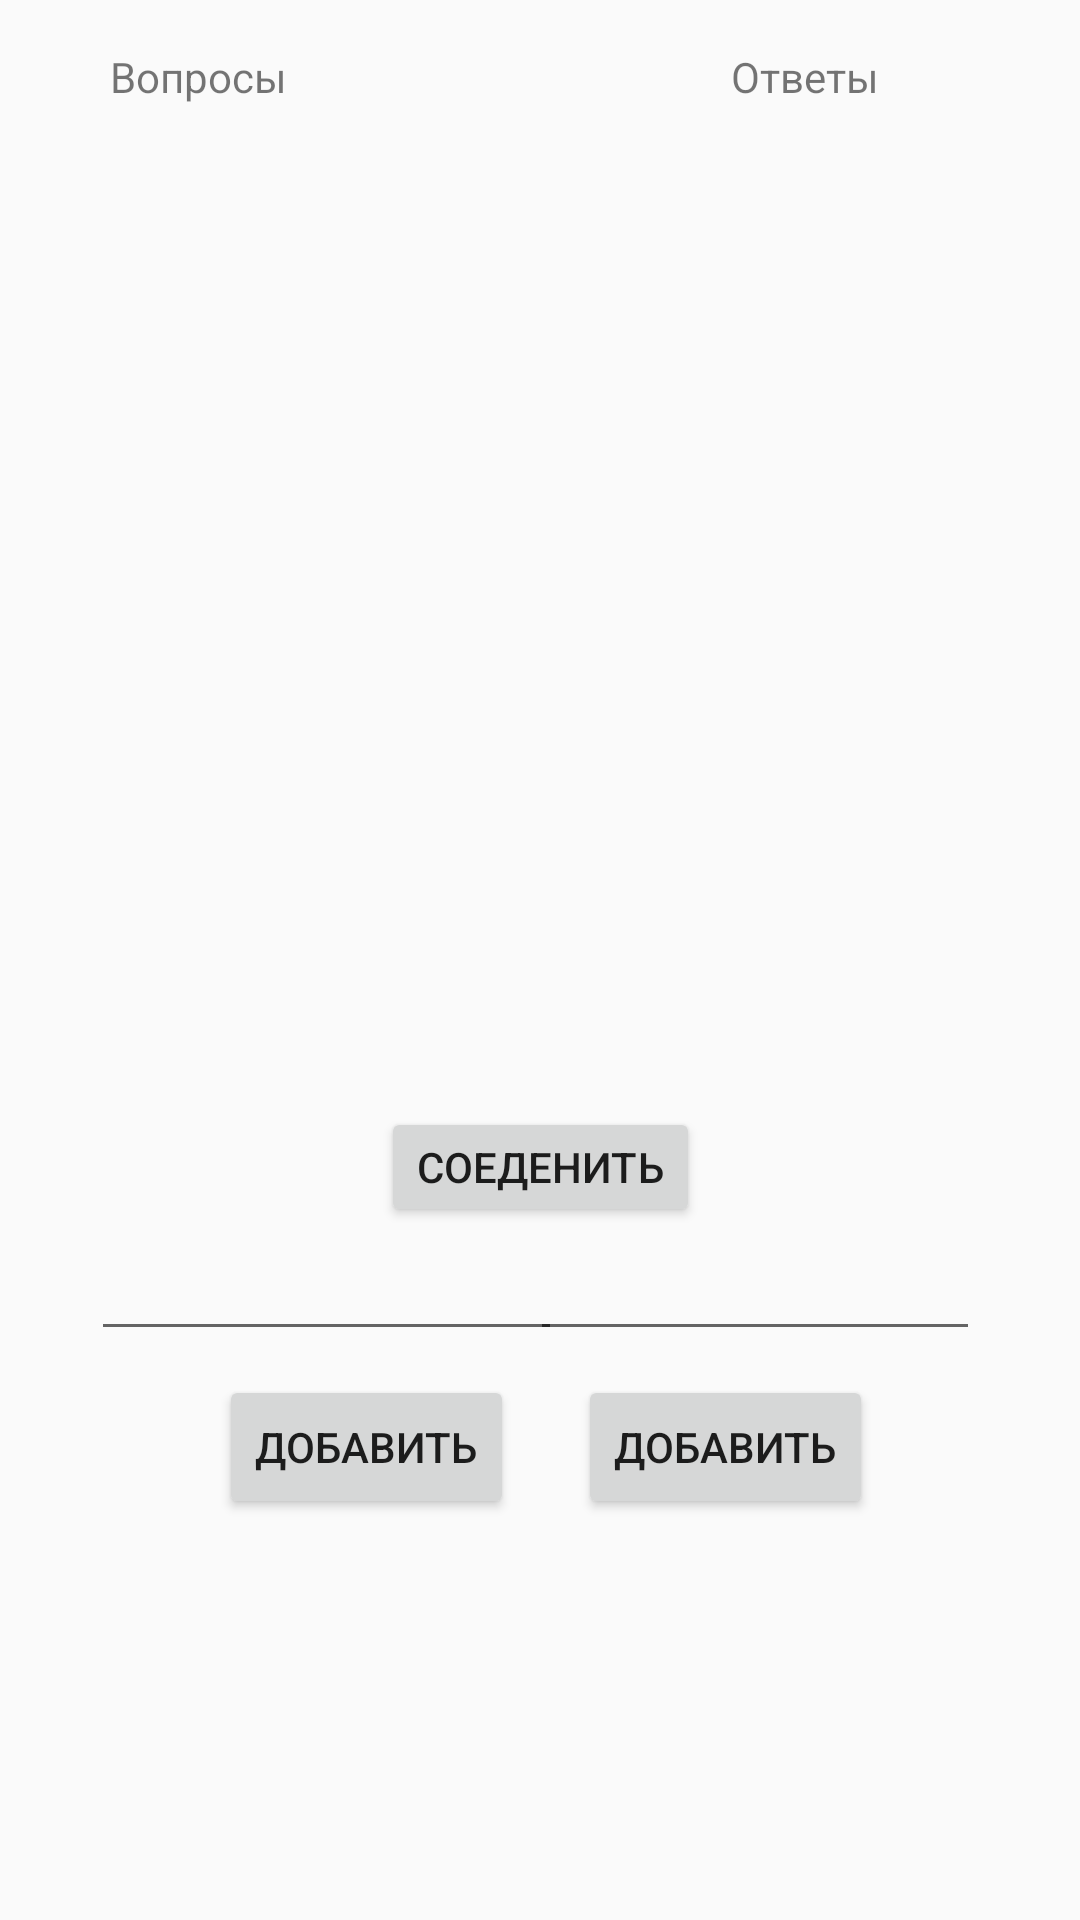

Produce the Android XML layout that renders to this screen, including the resource entries it uses.
<!-- AndroidManifest.xml: application theme AppTheme -->
<!-- res/layout/activity_answer_and_question_edit.xml -->
<?xml version="1.0" encoding="utf-8"?>
<LinearLayout xmlns:android="http://schemas.android.com/apk/res/android"
    xmlns:app="http://schemas.android.com/apk/res-auto"
    xmlns:tools="http://schemas.android.com/tools"
    android:layout_width="match_parent"
    android:layout_height="match_parent"
    tools:context=".activity.AnswerAndQuestionEditActivity"
    android:orientation="vertical">

    <ScrollView
        android:id="@+id/scrollView"
        android:layout_width="match_parent"
        android:layout_height="match_parent">

        <LinearLayout
            android:layout_width="match_parent"
            android:layout_height="wrap_content"
            android:orientation="vertical">

            <android.support.constraint.ConstraintLayout
                android:layout_width="match_parent"
                android:layout_height="match_parent">

                <EditText
                    android:id="@+id/editQuestion"
                    android:layout_width="157dp"
                    android:layout_height="wrap_content"
                    android:layout_marginEnd="32dp"
                    android:layout_marginStart="16dp"
                    android:ems="10"
                    android:inputType="textPersonName"
                    app:layout_constraintEnd_toEndOf="@+id/buttonConnect"
                    app:layout_constraintStart_toStartOf="parent"
                    app:layout_constraintTop_toBottomOf="@+id/buttonConnect" />

                <Button
                    android:id="@+id/buttonAppendQuestion"
                    android:layout_width="wrap_content"
                    android:layout_height="wrap_content"
                    android:layout_marginBottom="24dp"
                    android:layout_marginEnd="16dp"
                    android:layout_marginTop="8dp"
                    android:text="@string/append"
                    app:layout_constraintBottom_toBottomOf="parent"
                    app:layout_constraintEnd_toEndOf="@+id/editQuestion"
                    app:layout_constraintTop_toBottomOf="@+id/editQuestion" />

                <TextView
                    android:id="@+id/textView3"
                    android:layout_width="80dp"
                    android:layout_height="18dp"
                    android:layout_marginBottom="8dp"
                    android:layout_marginEnd="24dp"
                    android:layout_marginTop="16dp"
                    android:text="@string/answer"
                    app:layout_constraintBottom_toTopOf="@+id/listAnswer"
                    app:layout_constraintEnd_toEndOf="@+id/listAnswer"
                    app:layout_constraintTop_toTopOf="parent" />

                <ListView
                    android:id="@+id/listQuestion"
                    android:layout_width="147dp"
                    android:layout_height="300dp"
                    android:layout_marginEnd="8dp"
                    android:layout_marginStart="16dp"
                    android:layout_marginTop="8dp"
                    app:layout_constraintEnd_toStartOf="@+id/listAnswer"
                    app:layout_constraintStart_toStartOf="parent"
                    app:layout_constraintTop_toBottomOf="@+id/textView2" />

                <ListView
                    android:id="@+id/listAnswer"
                    android:layout_width="147dp"
                    android:layout_height="300dp"
                    android:layout_marginEnd="16dp"
                    android:layout_marginStart="33dp"
                    android:layout_marginTop="8dp"
                    app:layout_constraintEnd_toEndOf="parent"
                    app:layout_constraintStart_toEndOf="@+id/listQuestion"
                    app:layout_constraintTop_toBottomOf="@+id/textView3" />

                <TextView
                    android:id="@+id/textView2"
                    android:layout_width="80dp"
                    android:layout_height="18dp"
                    android:layout_marginBottom="8dp"
                    android:layout_marginStart="24dp"
                    android:layout_marginTop="16dp"
                    android:text="@string/question"
                    app:layout_constraintBottom_toTopOf="@+id/listQuestion"
                    app:layout_constraintStart_toStartOf="@+id/listQuestion"
                    app:layout_constraintTop_toTopOf="parent" />

                <TextView
                    android:id="@+id/viewQuestion"
                    android:layout_width="147dp"
                    android:layout_height="wrap_content"
                    android:layout_marginEnd="16dp"
                    android:layout_marginStart="8dp"
                    android:layout_marginTop="8dp"
                    app:layout_constraintEnd_toStartOf="@+id/viewAnswer"
                    app:layout_constraintStart_toStartOf="parent"
                    app:layout_constraintTop_toBottomOf="@+id/listQuestion" />

                <TextView
                    android:id="@+id/viewAnswer"
                    android:layout_width="147dp"
                    android:layout_height="wrap_content"
                    android:layout_marginEnd="8dp"
                    android:layout_marginStart="16dp"
                    android:layout_marginTop="8dp"
                    app:layout_constraintEnd_toEndOf="parent"
                    app:layout_constraintStart_toEndOf="@+id/viewQuestion"
                    app:layout_constraintTop_toBottomOf="@+id/listAnswer" />

                <Button
                    android:id="@+id/buttonConnect"
                    android:layout_width="wrap_content"
                    android:layout_height="40dp"
                    android:text="@string/connect"
                    app:layout_constraintEnd_toEndOf="parent"
                    app:layout_constraintStart_toStartOf="parent"
                    app:layout_constraintTop_toBottomOf="@+id/viewAnswer" />

                <EditText
                    android:id="@+id/editAnswer"
                    android:layout_width="150dp"
                    android:layout_height="wrap_content"
                    android:layout_marginEnd="16dp"
                    android:layout_marginStart="32dp"
                    android:ems="10"
                    android:inputType="textPersonName"
                    app:layout_constraintEnd_toEndOf="parent"
                    app:layout_constraintStart_toStartOf="@+id/buttonConnect"
                    app:layout_constraintTop_toBottomOf="@+id/buttonConnect" />

                <Button
                    android:id="@+id/buttonAppendAnswer"
                    android:layout_width="wrap_content"
                    android:layout_height="wrap_content"
                    android:layout_marginBottom="24dp"
                    android:layout_marginStart="16dp"
                    android:layout_marginTop="8dp"
                    android:text="@string/append"
                    app:layout_constraintBottom_toBottomOf="parent"
                    app:layout_constraintStart_toStartOf="@+id/editAnswer"
                    app:layout_constraintTop_toBottomOf="@+id/editAnswer" />
            </android.support.constraint.ConstraintLayout>
        </LinearLayout>
    </ScrollView>

</LinearLayout>
<!-- resources referenced by this layout -->
<resources>
  <string name="answer">Ответы</string>
  <string name="append">Добавить</string>
  <string name="connect">Соеденить</string>
  <string name="question">Вопросы</string>
  <style name="AppTheme" parent="Theme.AppCompat.Light.NoActionBar">
          
          <item name="colorPrimary">@color/colorPrimary</item>
          <item name="colorPrimaryDark">@color/colorPrimaryDark</item>
          <item name="colorAccent">@color/colorAccent</item>
  
          <item name="colorControlActivated">@color/colorAccent</item>
          <item name="colorControlHighlight">#FFF</item>
          <item name="cardViewStyle">@style/CardView</item>
      </style>
  <color name="colorPrimary">#25ae79</color>
  <color name="colorPrimaryDark">#669370</color>
  <color name="colorAccent">#0e9f80</color>
</resources>
